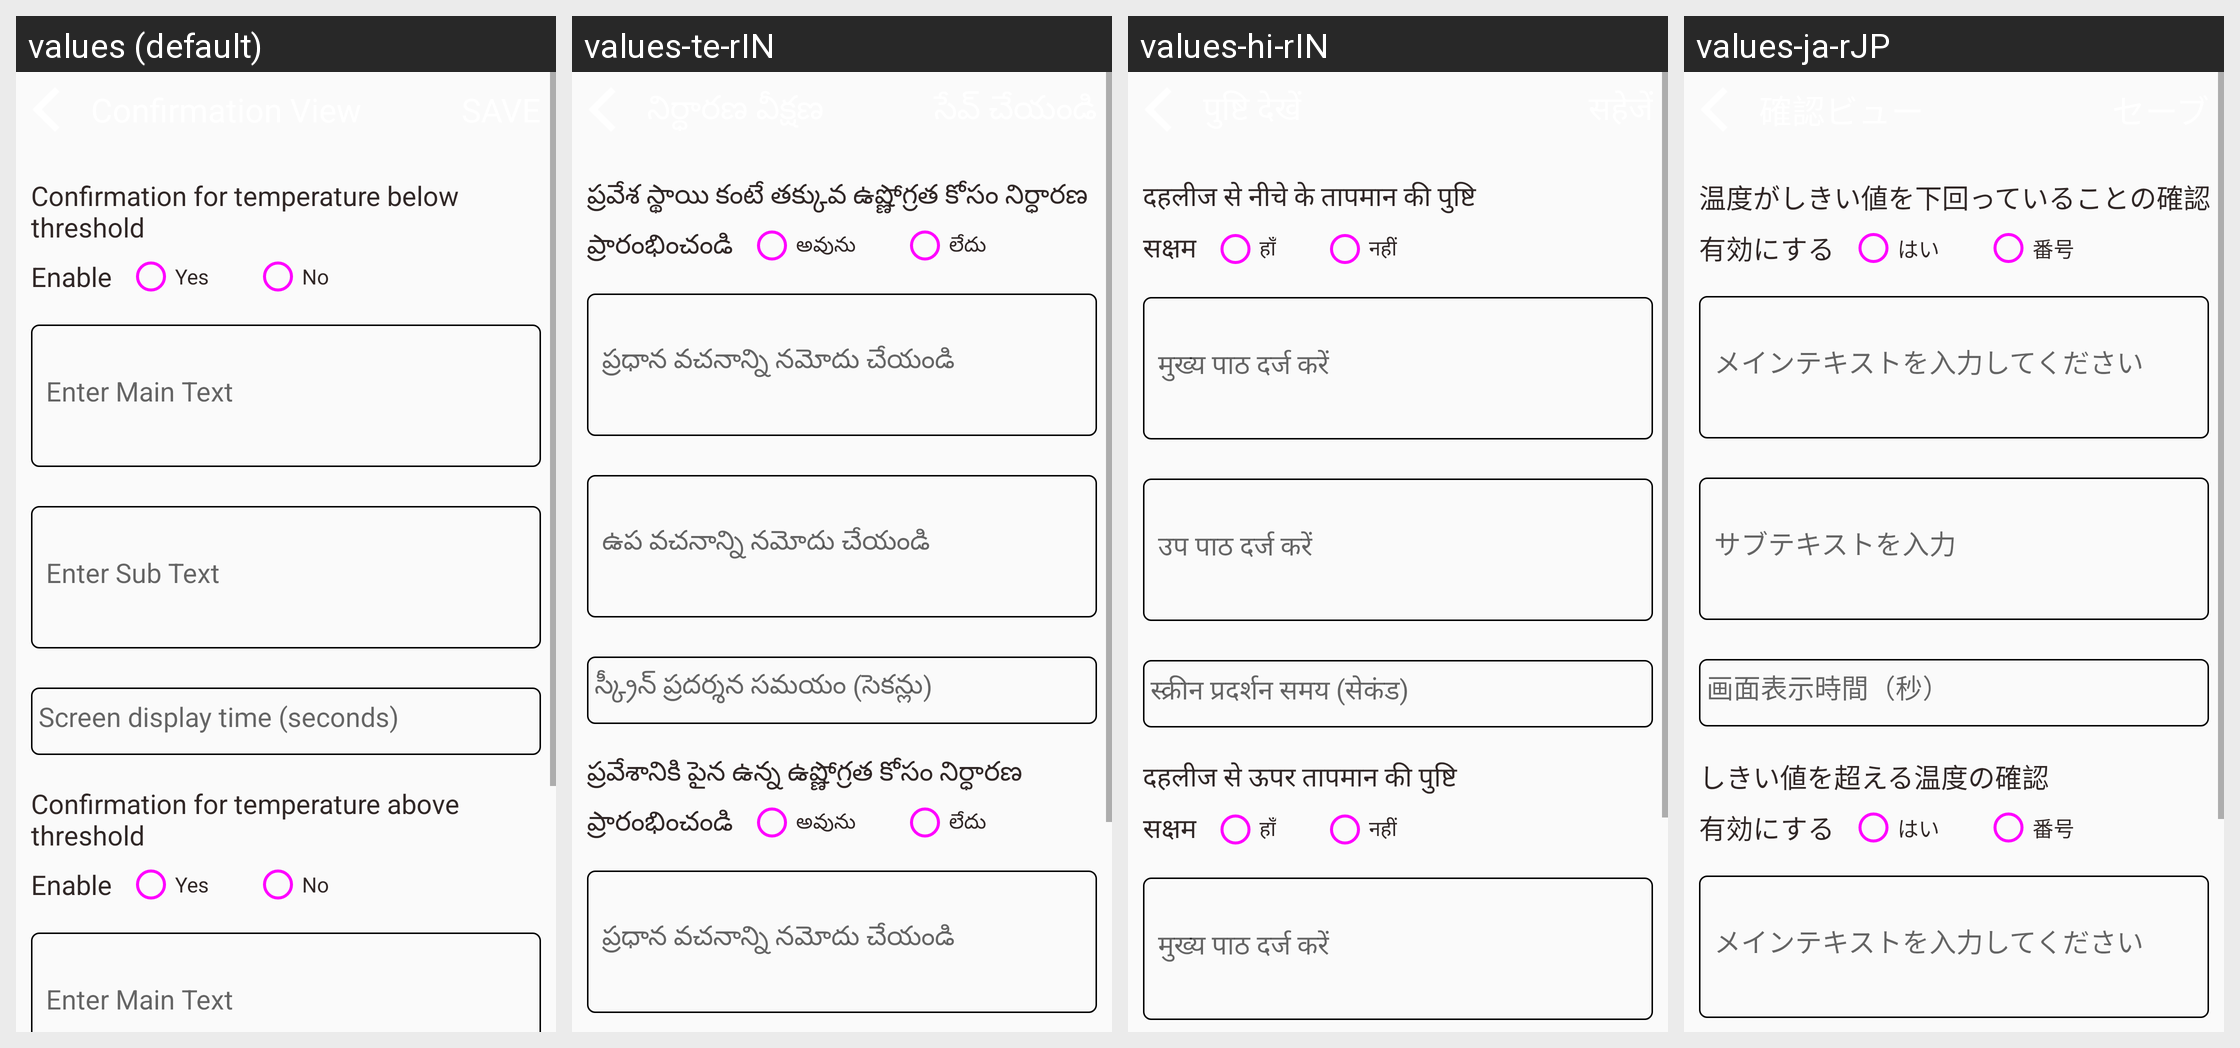

Here is an Android app screen in its default locale and in the app's own translations. Write out the translated-string differences for the strings that appear on this screen.
Android screen res/layout/activity_confirmation_settings.xml rendered under 4 locales, left to right: values (default), values-te-rIN, values-hi-rIN, values-ja-rJP. Device: Nexus 5 (rendered at 1080×1920; each locale shown at half size, 540×960, under a caption strip naming it); theme AppTheme.
Other locales in the repository, not shown: values-de-rDE, values-es-rES, values-fr-rFR, values-it-rIT, values-kn-rIN, values-ta-rIN, values-zh-rCN.
Strings drawn on this screen, with the default value and each locale's value (text and hints the layout hard-codes, and strings that could not be matched under every locale, appear in the picture but are not listed):

confirmation_text_below
  values: Confirmation for temperature below threshold
  values-te-rIN: ప్రవేశ స్థాయి కంటే తక్కువ ఉష్ణోగ్రత కోసం నిర్ధారణ
  values-hi-rIN: दहलीज से नीचे के तापमान की पुष्टि
  values-ja-rJP: 温度がしきい値を下回っていることの確認

enable_temperature
  values: Enable
  values-te-rIN: ప్రారంభించండి
  values-hi-rIN: सक्षम
  values-ja-rJP: 有効にする

living_type_1
  values: Yes
  values-te-rIN: అవును
  values-hi-rIN: हाँ
  values-ja-rJP: はい

living_type_0
  values: No
  values-te-rIN: లేదు
  values-hi-rIN: नहीं
  values-ja-rJP: 番号

enter_title_main
  values: Enter Main Text
  values-te-rIN: ప్రధాన వచనాన్ని నమోదు చేయండి
  values-hi-rIN: मुख्य पाठ दर्ज करें
  values-ja-rJP: メインテキストを入力してください

enter_subtitle_sub
  values: Enter Sub Text
  values-te-rIN: ఉప వచనాన్ని నమోదు చేయండి
  values-hi-rIN: उप पाठ दर्ज करें
  values-ja-rJP: サブテキストを入力

screen_delay
  values: Screen display time (seconds)
  values-te-rIN: స్క్రీన్ ప్రదర్శన సమయం (సెకన్లు)
  values-hi-rIN: स्क्रीन प्रदर्शन समय (सेकंड)
  values-ja-rJP: 画面表示時間（秒）

confirmation_text_above
  values: Confirmation for temperature above threshold
  values-te-rIN: ప్రవేశానికి పైన ఉన్న ఉష్ణోగ్రత కోసం నిర్ధారణ
  values-hi-rIN: दहलीज से ऊपर तापमान की पुष्टि
  values-ja-rJP: しきい値を超える温度の確認
